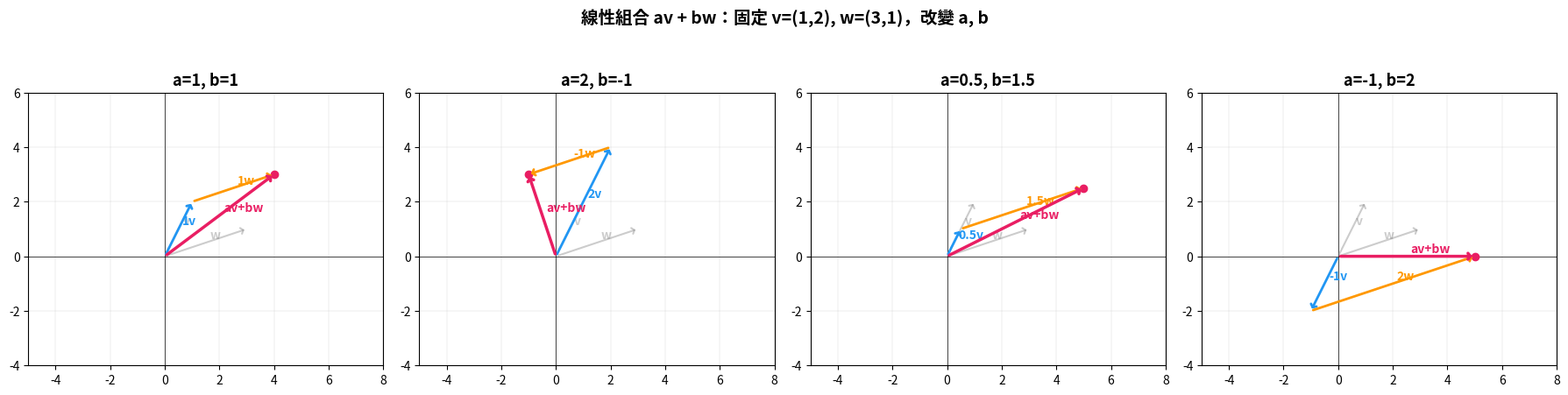
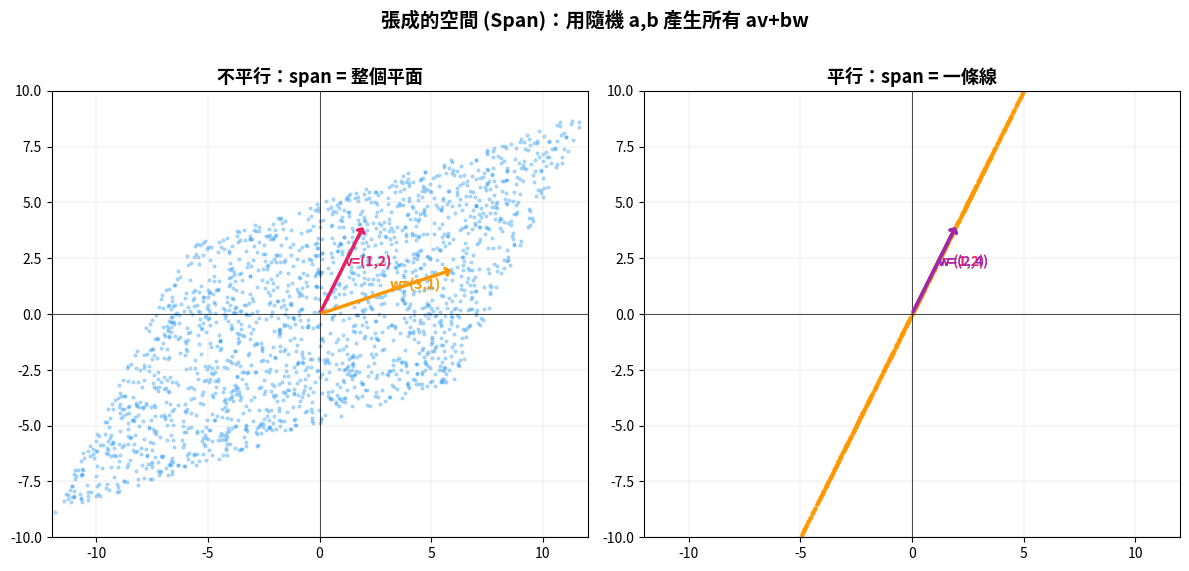
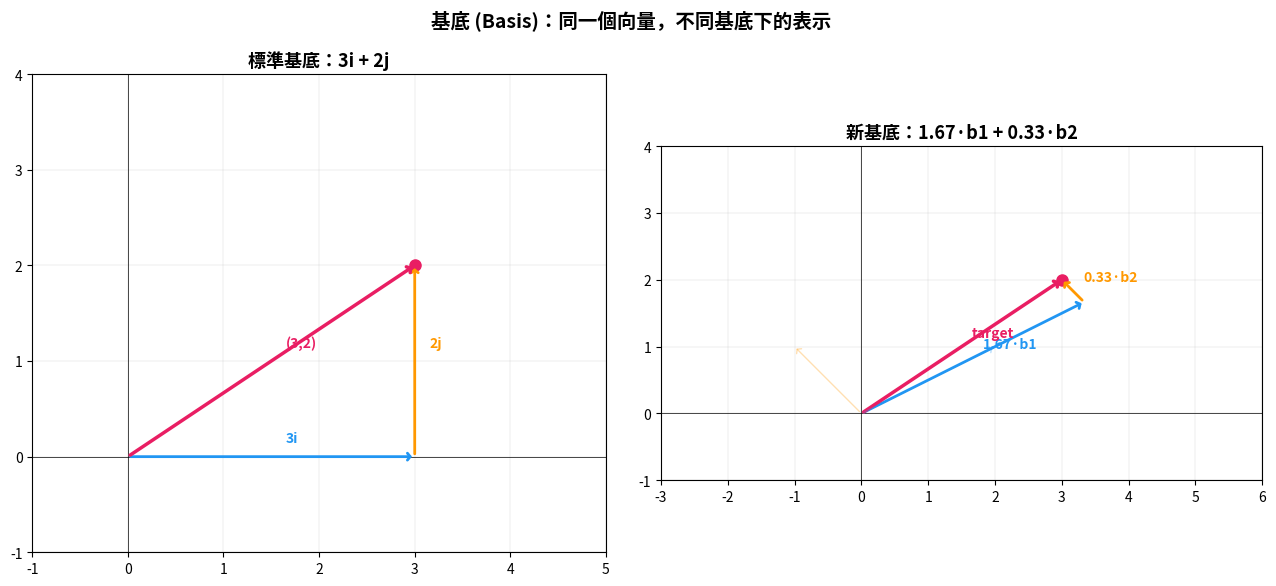
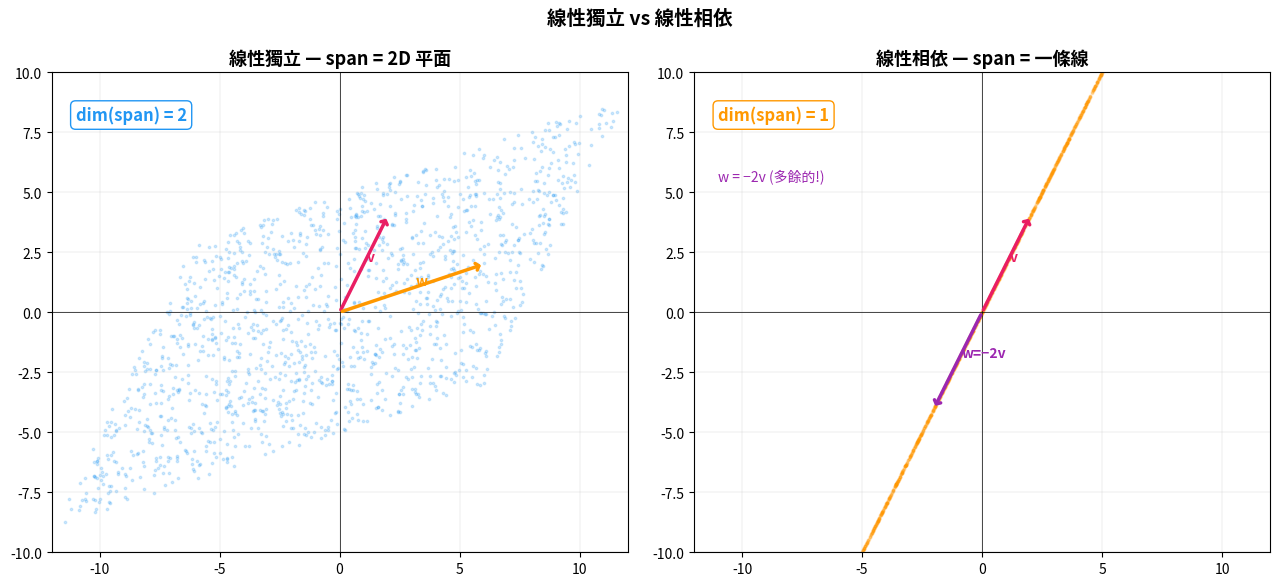

The script that saved these images, in order:
import numpy as np
import matplotlib.pyplot as plt
import matplotlib.patches as mpatches

# ── Helper functions ──────────────────────────────────────────────

def setup_ax(ax, title="", xlim=(-6, 6), ylim=(-6, 6)):
    """Configure a clean 2D axis with grid, equal aspect, and origin axes."""
    ax.set_xlim(xlim)
    ax.set_ylim(ylim)
    ax.set_aspect("equal")
    ax.grid(True, linewidth=0.3, alpha=0.5)
    ax.axhline(0, color="black", linewidth=0.5)
    ax.axvline(0, color="black", linewidth=0.5)
    if title:
        ax.set_title(title, fontsize=13, fontweight="bold")


def draw_vec(ax, vec, origin=(0, 0), color="black", label=None, lw=2, alpha=1.0):
    """Draw an arrow from origin to origin+vec with an optional label."""
    ax.annotate(
        "",
        xy=(origin[0] + vec[0], origin[1] + vec[1]),
        xytext=origin,
        arrowprops=dict(arrowstyle="->,head_width=0.25,head_length=0.2",
                        color=color, lw=lw, alpha=alpha),
    )
    if label:
        mid_x = origin[0] + vec[0] / 2
        mid_y = origin[1] + vec[1] / 2
        ax.text(mid_x + 0.15, mid_y + 0.15, label,
                fontsize=10, color=color, fontweight="bold", alpha=alpha)

print("Helper functions ready ✓")

# ── Part 1: Visualize linear combination av + bw ─────────────────

v = np.array([1, 2])
w = np.array([3, 1])

# Try different (a, b) pairs
combos = [(1, 1), (2, -1), (0.5, 1.5), (-1, 2)]

fig, axes = plt.subplots(1, 4, figsize=(18, 4.5))

for ax, (a, b) in zip(axes, combos):
    setup_ax(ax, title=f"a={a}, b={b}", xlim=(-5, 8), ylim=(-4, 6))

    av = a * v
    bw = b * w
    result = av + bw

    # Draw original v and w (faded)
    draw_vec(ax, v, color="grey", label="v", lw=1.5, alpha=0.4)
    draw_vec(ax, w, color="grey", label="w", lw=1.5, alpha=0.4)

    # Draw av (from origin) then bw (from tip of av) — parallelogram rule
    draw_vec(ax, av, color="#2196F3", label=f"{a}v", lw=2)
    draw_vec(ax, bw, origin=tuple(av), color="#FF9800", label=f"{b}w", lw=2)

    # Draw result av + bw
    draw_vec(ax, result, color="#E91E63", label=f"av+bw", lw=2.5)

    # Mark the result point
    ax.plot(*result, "o", color="#E91E63", markersize=6)

fig.suptitle("線性組合 av + bw：固定 v=(1,2), w=(3,1)，改變 a, b",
             fontsize=14, fontweight="bold", y=1.02)
plt.tight_layout()
plt.show()

# ── Part 2: Span — non-parallel vs parallel vectors ──────────────

np.random.seed(42)
N = 2000  # number of random (a, b) samples
ab = np.random.uniform(-3, 3, size=(N, 2))

fig, axes = plt.subplots(1, 2, figsize=(12, 5.5))

# --- Case 1: Non-parallel vectors → span = full plane ---
v1 = np.array([1, 2])
w1 = np.array([3, 1])
points1 = ab[:, 0:1] * v1 + ab[:, 1:2] * w1  # (N, 2)

ax = axes[0]
setup_ax(ax, title="不平行：span = 整個平面", xlim=(-12, 12), ylim=(-10, 10))
ax.scatter(points1[:, 0], points1[:, 1], s=4, alpha=0.3, color="#2196F3")
draw_vec(ax, v1 * 2, color="#E91E63", label="v=(1,2)", lw=2.5)
draw_vec(ax, w1 * 2, color="#FF9800", label="w=(3,1)", lw=2.5)

# --- Case 2: Parallel vectors → span = a line ---
v2 = np.array([1, 2])
w2 = np.array([2, 4])  # w2 = 2 * v2, parallel!
points2 = ab[:, 0:1] * v2 + ab[:, 1:2] * w2

ax = axes[1]
setup_ax(ax, title="平行：span = 一條線", xlim=(-12, 12), ylim=(-10, 10))
ax.scatter(points2[:, 0], points2[:, 1], s=4, alpha=0.3, color="#FF9800")
draw_vec(ax, v2 * 2, color="#E91E63", label="v=(1,2)", lw=2.5)
draw_vec(ax, w2 * 1, color="#9C27B0", label="w=(2,4)", lw=2.5)

fig.suptitle("張成的空間 (Span)：用隨機 a,b 產生所有 av+bw",
             fontsize=14, fontweight="bold", y=1.02)
plt.tight_layout()
plt.show()

# ── Part 3: Express a vector using a non-standard basis ──────────

# New basis vectors
b1 = np.array([2, 1])
b2 = np.array([-1, 1])

# Target vector (in standard coordinates)
target = np.array([3, 2])

# Solve for coefficients: c1*b1 + c2*b2 = target
# This is  [b1 | b2] @ [c1, c2]^T = target
A = np.column_stack([b1, b2])
coeffs = np.linalg.solve(A, target)
c1, c2 = coeffs

print(f"基底 b1 = {b1}, b2 = {b2}")
print(f"目標向量 = {target}")
print(f"係數: c1 = {c1:.4f}, c2 = {c2:.4f}")
print(f"驗證: {c1:.4f}*b1 + {c2:.4f}*b2 = {c1*b1 + c2*b2}")

# ── Visualization ──
fig, axes = plt.subplots(1, 2, figsize=(13, 5.5))

# --- Left: standard basis ---
ax = axes[0]
setup_ax(ax, title="標準基底：3i + 2j", xlim=(-1, 5), ylim=(-1, 4))
draw_vec(ax, np.array([1, 0]) * 3, color="#2196F3", label="3i", lw=2)
draw_vec(ax, np.array([0, 1]) * 2, origin=(3, 0), color="#FF9800", label="2j", lw=2)
draw_vec(ax, target, color="#E91E63", label="(3,2)", lw=2.5)
ax.plot(*target, "o", color="#E91E63", markersize=8)

# --- Right: non-standard basis ---
ax = axes[1]
setup_ax(ax, title=f"新基底：{c1:.2f}·b1 + {c2:.2f}·b2", xlim=(-3, 6), ylim=(-1, 4))

# Draw scaled basis vectors with tip-to-tail
scaled_b1 = c1 * b1
scaled_b2 = c2 * b2
draw_vec(ax, scaled_b1, color="#2196F3", label=f"{c1:.2f}·b1", lw=2)
draw_vec(ax, scaled_b2, origin=tuple(scaled_b1), color="#FF9800", label=f"{c2:.2f}·b2", lw=2)
draw_vec(ax, target, color="#E91E63", label="target", lw=2.5)

# Draw basis directions (faded)
draw_vec(ax, b1, color="#2196F3", lw=1, alpha=0.3)
draw_vec(ax, b2, color="#FF9800", lw=1, alpha=0.3)
ax.plot(*target, "o", color="#E91E63", markersize=8)

fig.suptitle("基底 (Basis)：同一個向量，不同基底下的表示",
             fontsize=14, fontweight="bold", y=1.02)
plt.tight_layout()
plt.show()

# ── Part 4: Independent vs Dependent — side by side ──────────────

np.random.seed(7)
N = 1500
ab = np.random.uniform(-3, 3, size=(N, 2))

fig, axes = plt.subplots(1, 2, figsize=(13, 5.5))

# --- Left: Linearly Independent ---
v_ind = np.array([1, 2])
w_ind = np.array([3, 1])
pts_ind = ab[:, 0:1] * v_ind + ab[:, 1:2] * w_ind

ax = axes[0]
setup_ax(ax, title="線性獨立 — span = 2D 平面", xlim=(-12, 12), ylim=(-10, 10))
ax.scatter(pts_ind[:, 0], pts_ind[:, 1], s=3, alpha=0.2, color="#2196F3")
draw_vec(ax, v_ind * 2, color="#E91E63", label="v", lw=2.5)
draw_vec(ax, w_ind * 2, color="#FF9800", label="w", lw=2.5)
ax.text(-11, 8, "dim(span) = 2", fontsize=12, fontweight="bold",
        color="#2196F3", bbox=dict(boxstyle="round,pad=0.3", fc="white", ec="#2196F3"))

# --- Right: Linearly Dependent ---
v_dep = np.array([1, 2])
w_dep = np.array([-2, -4])  # w = -2v → dependent
pts_dep = ab[:, 0:1] * v_dep + ab[:, 1:2] * w_dep

ax = axes[1]
setup_ax(ax, title="線性相依 — span = 一條線", xlim=(-12, 12), ylim=(-10, 10))
ax.scatter(pts_dep[:, 0], pts_dep[:, 1], s=3, alpha=0.2, color="#FF9800")
draw_vec(ax, v_dep * 2, color="#E91E63", label="v", lw=2.5)
draw_vec(ax, w_dep * 1, color="#9C27B0", label="w=−2v", lw=2.5)
ax.text(-11, 8, "dim(span) = 1", fontsize=12, fontweight="bold",
        color="#FF9800", bbox=dict(boxstyle="round,pad=0.3", fc="white", ec="#FF9800"))
ax.text(-11, 5.5, "w = −2v (多餘的!)", fontsize=10, color="#9C27B0")

fig.suptitle("線性獨立 vs 線性相依",
             fontsize=14, fontweight="bold", y=1.02)
plt.tight_layout()
plt.show()

# ── Exercise 1: Manual linear combination ────────────────────────
v_ex = np.array([2, -1])
w_ex = np.array([1, 3])
result_ex1 = 3 * v_ex + (-2) * w_ex
print(f"練習 1: 3v + (-2)w = 3{list(v_ex)} + (-2){list(w_ex)} = {list(result_ex1)}")
# Answer: (4, -9)

# ── Exercise 2: Check linear dependence ──────────────────────────
pairs = [
    ("A", np.array([1, 3]), np.array([2, 6])),
    ("B", np.array([1, 0]), np.array([0, 1])),
    ("C", np.array([3, 1]), np.array([-1, 2])),
]
print("\n練習 2: 判斷線性相依")
for name, va, wa in pairs:
    # Check if determinant is zero → linearly dependent
    det = va[0] * wa[1] - va[1] * wa[0]
    status = "線性相依 ✗" if abs(det) < 1e-10 else "線性獨立 ✓"
    print(f"  ({name}) det = {det:>4d} → {status}")
# Answer: (A) is dependent — w = 2v

# ── Exercise 3: Change of basis ──────────────────────────────────
b1_ex = np.array([1, 1])
b2_ex = np.array([1, -1])
target_ex = np.array([5, 1])
A_ex = np.column_stack([b1_ex, b2_ex])
coeffs_ex = np.linalg.solve(A_ex, target_ex)
print(f"\n練習 3: 向量 {list(target_ex)} 在基底 b1={list(b1_ex)}, b2={list(b2_ex)} 下的座標")
print(f"  座標 = ({coeffs_ex[0]}, {coeffs_ex[1]})")
print(f"  驗證: {coeffs_ex[0]}*b1 + {coeffs_ex[1]}*b2 = {coeffs_ex[0]*b1_ex + coeffs_ex[1]*b2_ex}")
# Answer: (3, 2) → 3*(1,1) + 2*(1,-1) = (5, 1)
